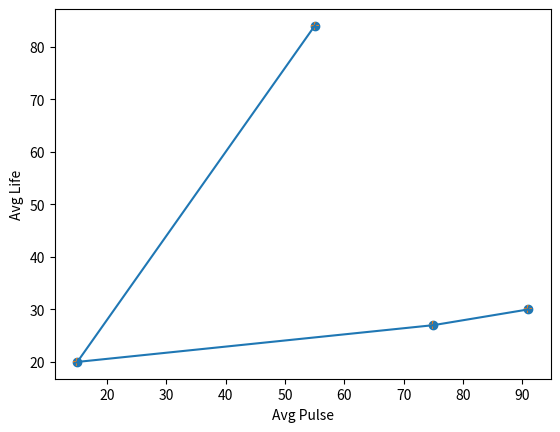

Here is the Python script that generated this plot:
import matplotlib.pyplot as plt
import numpy as np
import random

k=[]
l=[]

ran=int(random.randrange(0,10,1))

#ran=random.sample(range(10),1)
print('ran : ',ran)

x=np.array(random.sample(range(100), ran))
y=np.array(random.sample(range(100), ran))
print('x : ',x)
print('y : ',y)


plt.scatter(x, y)
plt.show()

data = np.vstack([x, y]).T
print (data[:])


plt.xlabel("Avg Pulse")
plt.ylabel("Avg Life")
plt.scatter(x, y,marker='+')

plt.plot(x, y, marker='+')
plt.show()